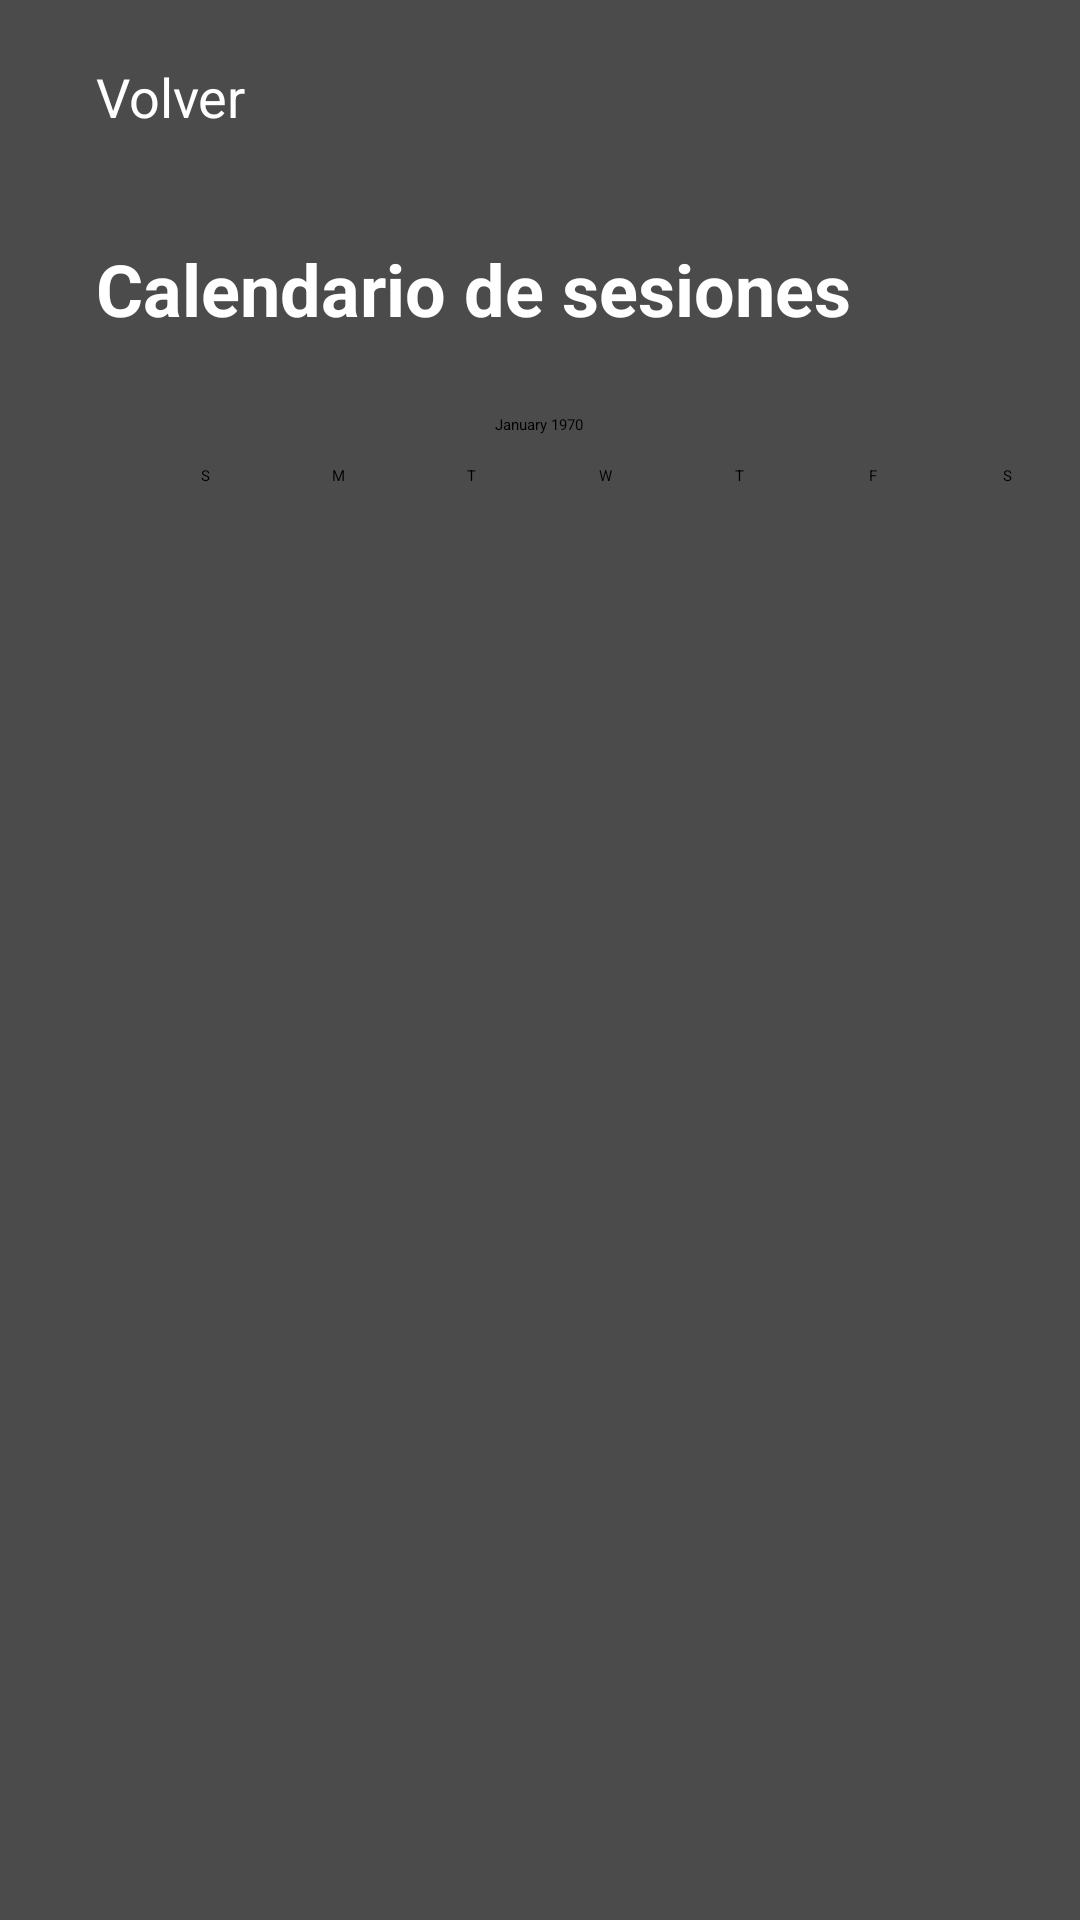

Write the Android layout XML for this screen, with the resource values it uses.
<!-- AndroidManifest.xml: application theme Theme.Pomodoro -->
<!-- res/layout/activity_calendario.xml -->
<?xml version="1.0" encoding="utf-8"?>
<androidx.constraintlayout.widget.ConstraintLayout xmlns:android="http://schemas.android.com/apk/res/android"
    xmlns:app="http://schemas.android.com/apk/res-auto"
    xmlns:tools="http://schemas.android.com/tools"
    android:layout_width="match_parent"
    android:layout_height="match_parent"
    android:background="@color/dark_gray_background"
    tools:context=".CalendarioActivity">

    <View
        android:id="@+id/view"
        android:layout_width="0dp"
        android:layout_height="64dp"
        app:layout_constraintEnd_toEndOf="parent"
        app:layout_constraintStart_toStartOf="parent"
        app:layout_constraintTop_toTopOf="parent" />

    <Button
        android:id="@+id/button2"
        style="@style/Widget.AppCompat.Button.Borderless"
        android:layout_width="wrap_content"
        android:layout_height="wrap_content"
        android:layout_marginStart="32dp"
        android:onClick="volver"
        android:text="@string/volver"
        android:textAllCaps="false"
        android:textColor="#FFFFFF"
        android:textSize="18sp"
        app:layout_constraintBottom_toBottomOf="@+id/view"
        app:layout_constraintStart_toStartOf="@+id/view"
        app:layout_constraintTop_toTopOf="@+id/view" />

    <View
        android:id="@+id/view2"
        android:layout_width="0dp"
        android:layout_height="64dp"
        app:layout_constraintEnd_toEndOf="parent"
        app:layout_constraintHorizontal_bias="1.0"
        app:layout_constraintStart_toStartOf="parent"
        app:layout_constraintTop_toBottomOf="@+id/view" />

    <TextView
        android:id="@+id/textView6"
        android:layout_width="wrap_content"
        android:layout_height="wrap_content"
        android:layout_marginStart="32dp"
        android:text="@string/calendario_de_sesiones"
        android:textColor="@color/white"
        android:textSize="24sp"
        android:textStyle="bold"
        app:layout_constraintBottom_toBottomOf="@+id/view2"
        app:layout_constraintStart_toStartOf="@+id/view2"
        app:layout_constraintTop_toBottomOf="@+id/view" />

    <CalendarView
        android:id="@+id/calendarView"
        android:layout_width="0dp"
        android:layout_height="wrap_content"
        app:layout_constraintEnd_toEndOf="parent"
        app:layout_constraintHorizontal_bias="0.0"
        app:layout_constraintStart_toStartOf="parent"
        app:layout_constraintTop_toBottomOf="@+id/view2" />

    <ScrollView
        android:layout_width="0dp"
        android:layout_height="0dp"
        app:layout_constraintBottom_toBottomOf="parent"
        app:layout_constraintEnd_toEndOf="parent"
        app:layout_constraintStart_toStartOf="parent"
        app:layout_constraintTop_toBottomOf="@+id/calendarView">

        <LinearLayout
            android:layout_width="match_parent"
            android:layout_height="wrap_content"
            android:orientation="vertical">

            <androidx.cardview.widget.CardView
                android:layout_width="match_parent"
                android:layout_height="match_parent" />
        </LinearLayout>
    </ScrollView>

</androidx.constraintlayout.widget.ConstraintLayout>
<!-- resources referenced by this layout -->
<resources>
  <color name="dark_gray_background">#4B4B4B</color>
  <color name="white">#FFFFFFFF</color>
  <string name="calendario_de_sesiones">Calendario de sesiones</string>
  <string name="volver">Volver</string>
  <style name="Theme.Pomodoro" parent="Theme.MaterialComponents.DayNight.DarkActionBar">
          
          <item name="colorPrimary">@color/purple_200</item>
          <item name="colorPrimaryVariant">@color/purple_700</item>
          <item name="colorOnPrimary">@color/black</item>
          
          <item name="colorSecondary">@color/teal_200</item>
          <item name="colorSecondaryVariant">@color/teal_200</item>
          <item name="colorOnSecondary">@color/black</item>
          
          <item name="android:statusBarColor" tools:targetApi="l">?attr/colorPrimaryVariant</item>
          
      </style>
  <color name="purple_200">#FFBB86FC</color>
  <color name="purple_700">#FF3700B3</color>
  <color name="black">#FF000000</color>
  <color name="teal_200">#FF03DAC5</color>
</resources>
